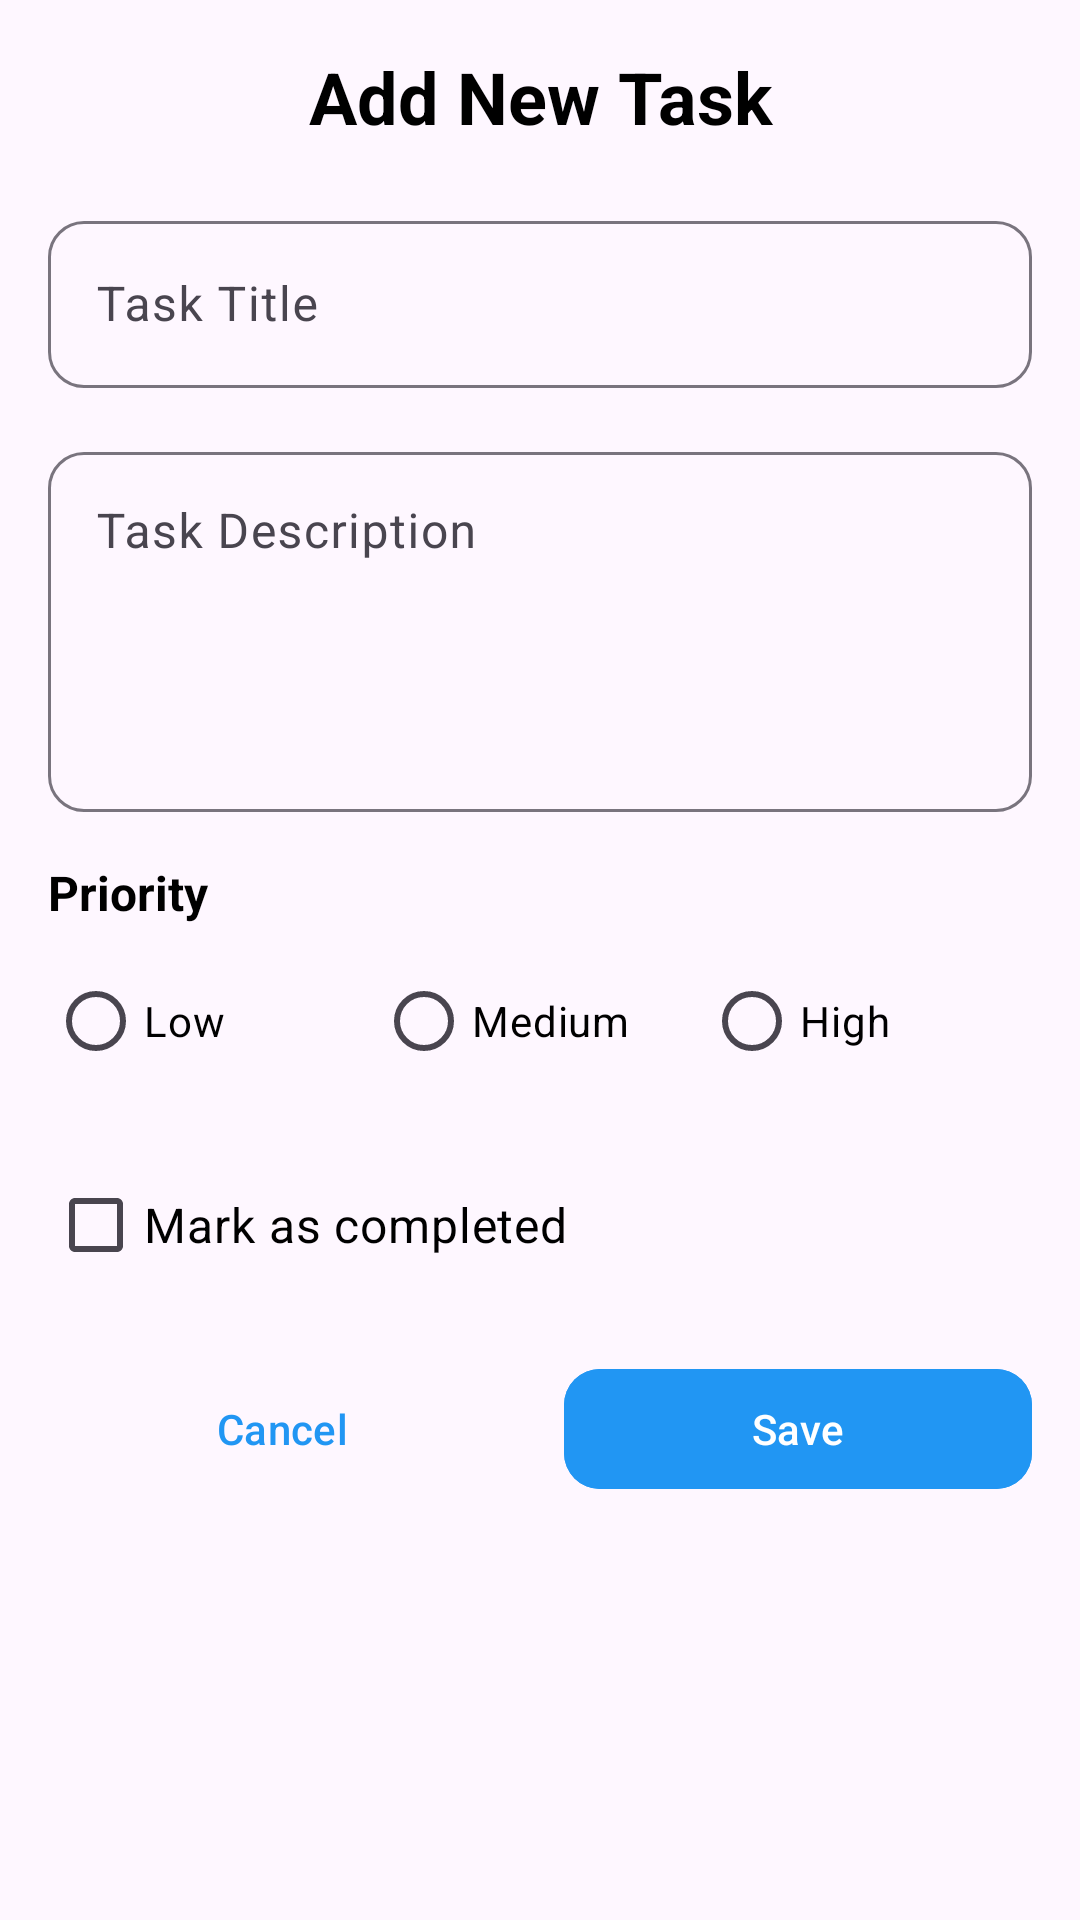

The Android layout XML behind this screen, and the referenced resources:
<!-- AndroidManifest.xml: application theme Theme.TaskManeger -->
<!-- res/layout/dialog_task.xml -->
<?xml version="1.0" encoding="utf-8"?>
    <ScrollView xmlns:android="http://schemas.android.com/apk/res/android"
        android:layout_width="match_parent"
        android:layout_height="wrap_content"
        xmlns:app="http://schemas.android.com/apk/res-auto"
        android:padding="16dp">

        <LinearLayout
            android:layout_width="match_parent"
            android:layout_height="wrap_content"
            android:orientation="vertical">

            <TextView
                android:layout_width="match_parent"
                android:layout_height="wrap_content"
                android:text="Add New Task"
                android:textSize="24sp"
                android:textStyle="bold"
                android:textColor="@android:color/black"
                android:gravity="center"
                android:layout_marginBottom="20dp" />


            <com.google.android.material.textfield.TextInputLayout
                android:layout_width="match_parent"
                android:layout_height="wrap_content"
                android:layout_marginBottom="16dp"
                app:boxCornerRadiusBottomEnd="12dp"
                app:boxCornerRadiusBottomStart="12dp"
                app:boxCornerRadiusTopEnd="12dp"
                app:boxCornerRadiusTopStart="12dp">

                <com.google.android.material.textfield.TextInputEditText
                    android:id="@+id/etTitle"
                    android:layout_width="match_parent"
                    android:layout_height="wrap_content"
                    android:hint="Task Title"
                    android:textSize="16sp" />

            </com.google.android.material.textfield.TextInputLayout>


            <com.google.android.material.textfield.TextInputLayout
                android:layout_width="match_parent"
                android:layout_height="wrap_content"
                android:layout_marginBottom="16dp"
                app:boxCornerRadiusBottomEnd="12dp"
                app:boxCornerRadiusBottomStart="12dp"
                app:boxCornerRadiusTopEnd="12dp"
                app:boxCornerRadiusTopStart="12dp">

                <com.google.android.material.textfield.TextInputEditText
                    android:id="@+id/etDescription"
                    android:layout_width="match_parent"
                    android:layout_height="120dp"
                    android:gravity="top"
                    android:hint="Task Description"
                    android:inputType="textMultiLine"
                    android:textSize="16sp" />

            </com.google.android.material.textfield.TextInputLayout>


            <TextView
                android:layout_width="match_parent"
                android:layout_height="wrap_content"
                android:text="Priority"
                android:textSize="16sp"
                android:textStyle="bold"
                android:textColor="@android:color/black"
                android:layout_marginBottom="8dp" />

            <RadioGroup
                android:id="@+id/rgPriority"
                android:layout_width="match_parent"
                android:layout_height="wrap_content"
                android:orientation="horizontal"
                android:layout_marginBottom="20dp">

                <com.google.android.material.radiobutton.MaterialRadioButton
                    android:id="@+id/rbLow"
                    android:layout_width="0dp"
                    android:layout_height="wrap_content"
                    android:layout_weight="1"
                    android:text="Low"
                    android:textColor="@android:color/black" />

                <com.google.android.material.radiobutton.MaterialRadioButton
                    android:id="@+id/rbMedium"
                    android:layout_width="0dp"
                    android:layout_height="wrap_content"
                    android:layout_weight="1"
                    android:text="Medium"
                    android:textColor="@android:color/black" />

                <com.google.android.material.radiobutton.MaterialRadioButton
                    android:id="@+id/rbHigh"
                    android:layout_width="0dp"
                    android:layout_height="wrap_content"
                    android:layout_weight="1"
                    android:text="High"
                    android:textColor="@android:color/black" />

            </RadioGroup>


            <com.google.android.material.checkbox.MaterialCheckBox
                android:id="@+id/cbCompleted"
                android:layout_width="match_parent"
                android:layout_height="wrap_content"
                android:text="Mark as completed"
                android:textSize="16sp"
                android:textColor="@android:color/black"
                android:layout_marginBottom="20dp" />


            <LinearLayout
                android:layout_width="match_parent"
                android:layout_height="wrap_content"
                android:orientation="horizontal">

                <com.google.android.material.button.MaterialButton
                    android:id="@+id/btnCancel"
                    android:layout_width="0dp"
                    android:layout_height="wrap_content"
                    android:layout_weight="1"
                    android:text="Cancel"
                    android:textColor="#2196F3"
                    android:backgroundTint="@android:color/transparent"
                    android:layout_marginEnd="8dp"
                    app:cornerRadius="12dp" />

                <com.google.android.material.button.MaterialButton
                    android:id="@+id/btnSave"
                    android:layout_width="0dp"
                    android:layout_height="wrap_content"
                    android:layout_weight="1"
                    android:text="Save"
                    android:textColor="@android:color/white"
                    android:backgroundTint="#2196F3"
                    android:layout_marginStart="8dp"
                    app:cornerRadius="12dp" />

            </LinearLayout>

        </LinearLayout>

    </ScrollView>
<!-- resources referenced by this layout -->
<resources>
  <style name="Theme.TaskManeger" parent="Base.Theme.TaskManeger" />
  <style name="Base.Theme.TaskManeger" parent="Theme.Material3.DayNight.NoActionBar">
          
          
      </style>
</resources>
